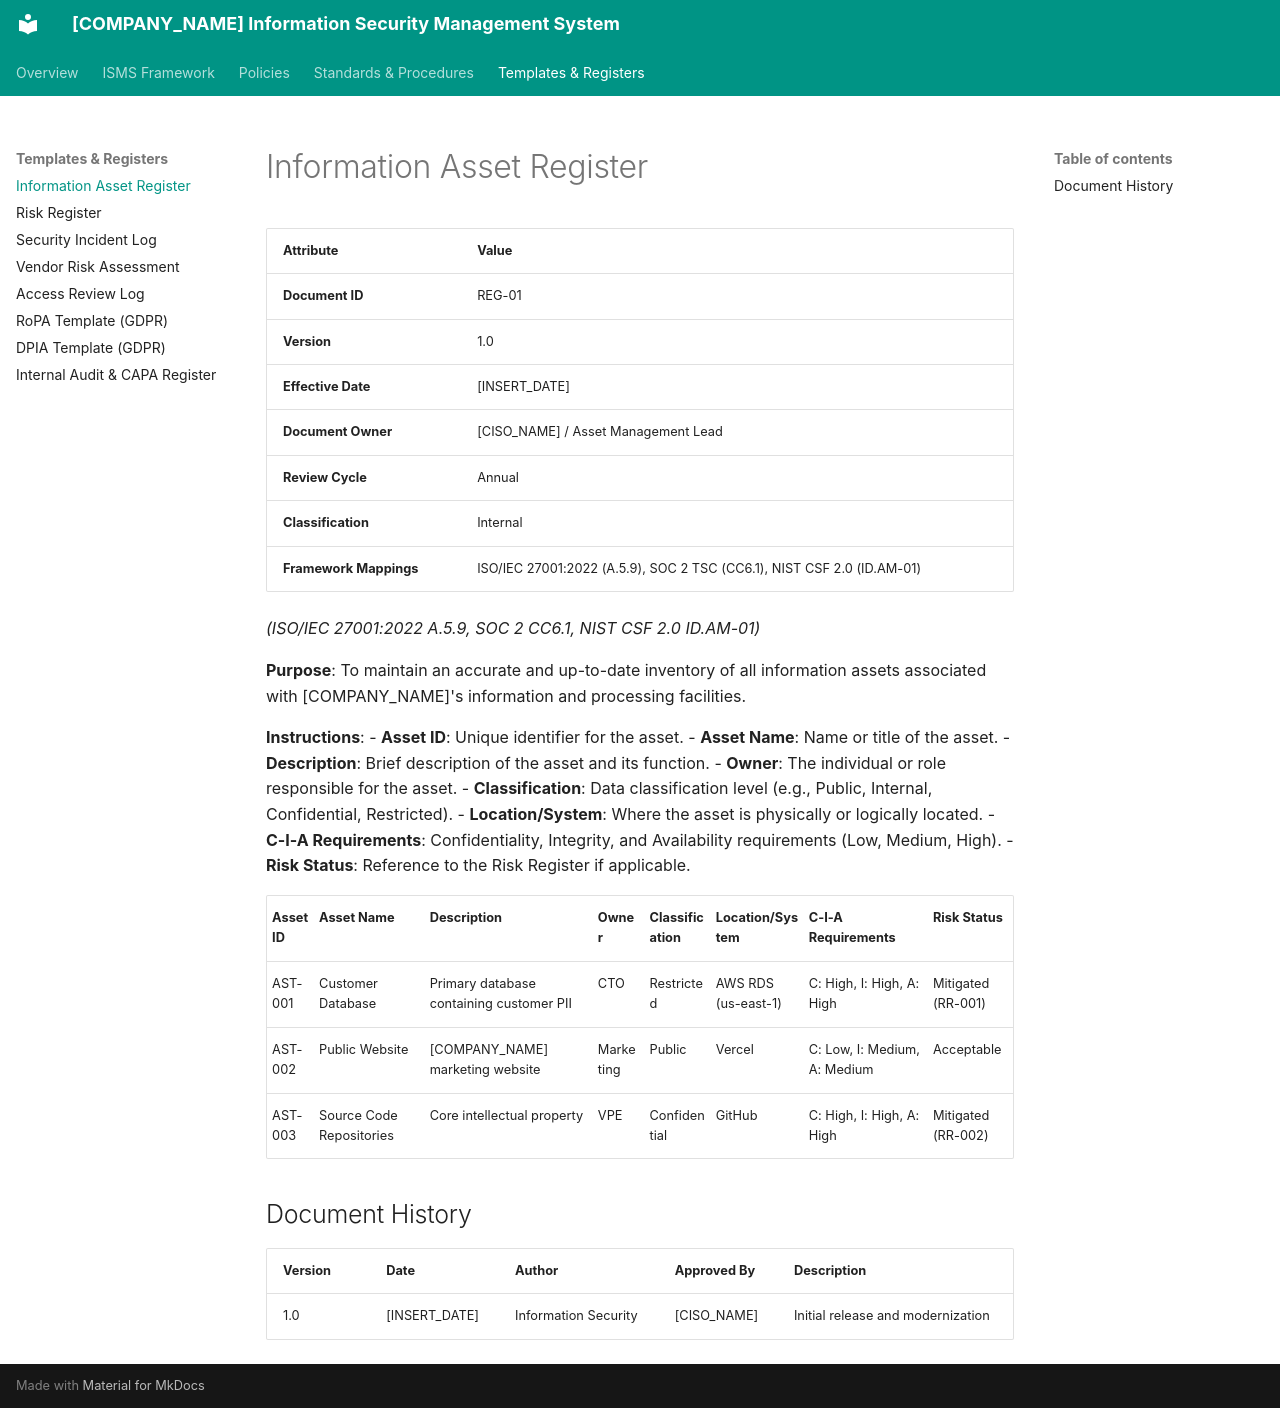

repository: craetive-australia/security-standards-template · page: 04_Templates_and_Registers/01_Information_Asset_Register/index.html · generator: mkdocs

# Information Asset Register

| Attribute | Value |
| :--- | :--- |
| **Document ID** | REG-01 |
| **Version** | 1.0 |
| **Effective Date** | [INSERT_DATE] |
| **Document Owner** | [CISO_NAME] / Asset Management Lead |
| **Review Cycle** | Annual |
| **Classification** | Internal |
| **Framework Mappings** | ISO/IEC 27001:2022 (A.5.9), SOC 2 TSC (CC6.1), NIST CSF 2.0 (ID.AM-01) |

*(ISO/IEC 27001:2022 A.5.9, SOC 2 CC6.1, NIST CSF 2.0 ID.AM-01)*

**Purpose**: To maintain an accurate and up-to-date inventory of all information assets associated with [COMPANY_NAME]'s information and processing facilities.

**Instructions**:
- **Asset ID**: Unique identifier for the asset.
- **Asset Name**: Name or title of the asset.
- **Description**: Brief description of the asset and its function.
- **Owner**: The individual or role responsible for the asset.
- **Classification**: Data classification level (e.g., Public, Internal, Confidential, Restricted).
- **Location/System**: Where the asset is physically or logically located.
- **C-I-A Requirements**: Confidentiality, Integrity, and Availability requirements (Low, Medium, High).
- **Risk Status**: Reference to the Risk Register if applicable.

| Asset ID | Asset Name | Description | Owner | Classification | Location/System | C-I-A Requirements | Risk Status |
| :--- | :--- | :--- | :--- | :--- | :--- | :--- | :--- |
| AST-001 | Customer Database | Primary database containing customer PII | CTO | Restricted | AWS RDS (us-east-1) | C: High, I: High, A: High | Mitigated (RR-001) |
| AST-002 | Public Website | [COMPANY_NAME] marketing website | Marketing | Public | Vercel | C: Low, I: Medium, A: Medium | Acceptable |
| AST-003 | Source Code Repositories | Core intellectual property | VPE | Confidential | GitHub | C: High, I: High, A: High | Mitigated (RR-002) |

## Document History

| Version | Date | Author | Approved By | Description |
| :--- | :--- | :--- | :--- | :--- |
| 1.0 | [INSERT_DATE] | Information Security | [CISO_NAME] | Initial release and modernization |
